Run: headless pygame with SDL's dummy video driver; simulated clock (each Clock.tick advances the game by its frame time, no real sleeping); random seed 0; keys injected as events and as key.get_pressed() state; no mouse input.
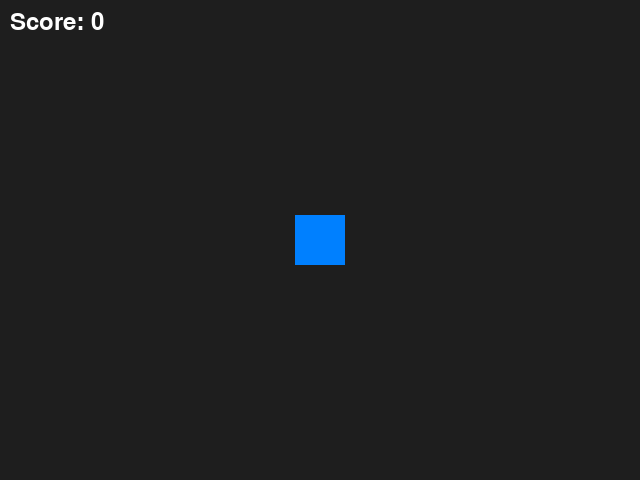
Frame 1 of 4 · flips 1–60 · no input
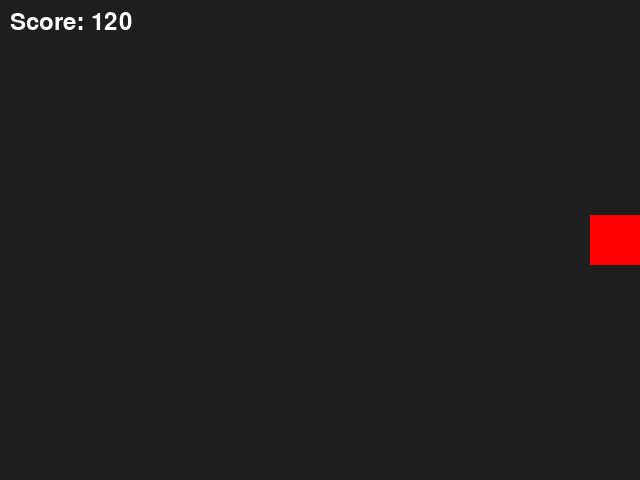
Frame 2 of 4 · flips 61–180 · tapped SPACE, RETURN · held RIGHT (→), D
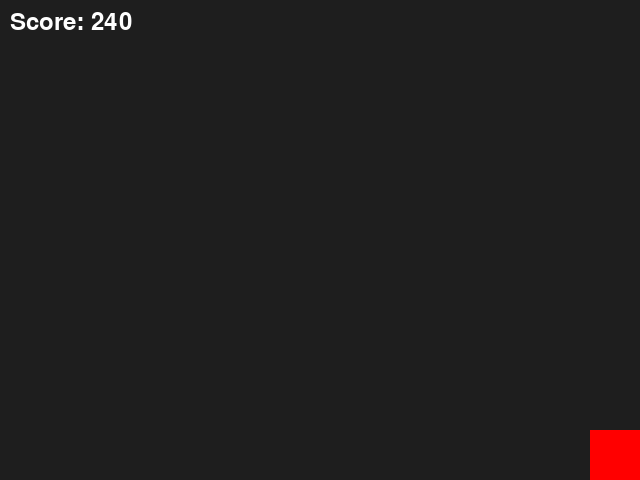
Frame 3 of 4 · flips 181–300 · held DOWN (↓), S
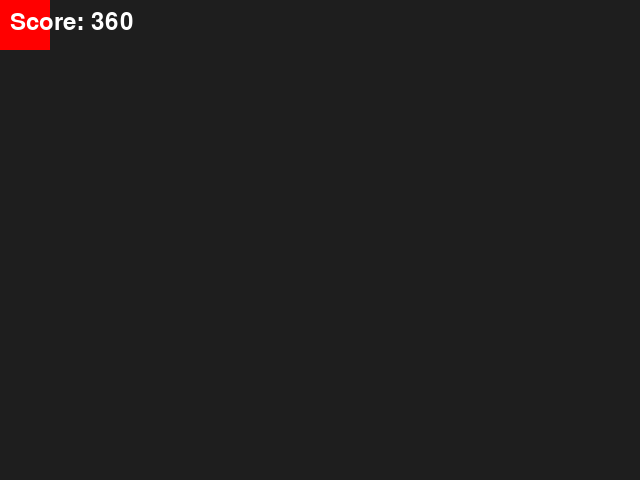
Frame 4 of 4 · flips 301–420 · held LEFT (←), A, UP (↑), W

The pygame program that drew these frames:

import pygame
import sys


pygame.init()


WIDTH, HEIGHT = 640, 480
screen = pygame.display.set_mode((WIDTH, HEIGHT))
pygame.display.set_caption('Pygame Input Example')


rect_size = 50
rect_x = WIDTH // 2 - rect_size // 2
rect_y = HEIGHT // 2 - rect_size // 2
rect_colors = [(0, 128, 255), (255, 0, 0), (0, 255, 0), (255, 255, 0), (255, 0, 255)]
rect_color_index = 0
rect_color = rect_colors[rect_color_index]

speed = 5
score = 0
running = True

while running:
    for event in pygame.event.get():
        
        if event.type == pygame.QUIT:
            running = False
        
        if event.type == pygame.KEYDOWN:
            
            if event.key == pygame.K_SPACE:
                rect_color_index = (rect_color_index + 1) % len(rect_colors)
                rect_color = rect_colors[rect_color_index]

    keys = pygame.key.get_pressed()
    moved = False

    if keys[pygame.K_LEFT]:
        rect_x -= speed
        moved = True
    if keys[pygame.K_RIGHT]:
        rect_x += speed
        moved = True
    if keys[pygame.K_UP]:
        rect_y -= speed
        moved = True
    if keys[pygame.K_DOWN]:
        rect_y += speed
        moved = True

    if moved:
        score += 1

    
    rect_x = max(0, min(WIDTH - rect_size, rect_x))
    rect_y = max(0, min(HEIGHT - rect_size, rect_y))

    screen.fill((30, 30, 30))
    pygame.draw.rect(screen, rect_color, (rect_x, rect_y, rect_size, rect_size))

    
    font = pygame.font.SysFont(None, 36)
    score_surf = font.render(f'Score: {score}', True, (255, 255, 255))
    screen.blit(score_surf, (10, 10))

    pygame.display.flip()
    pygame.time.Clock().tick(60)

pygame.quit()
sys.exit()
